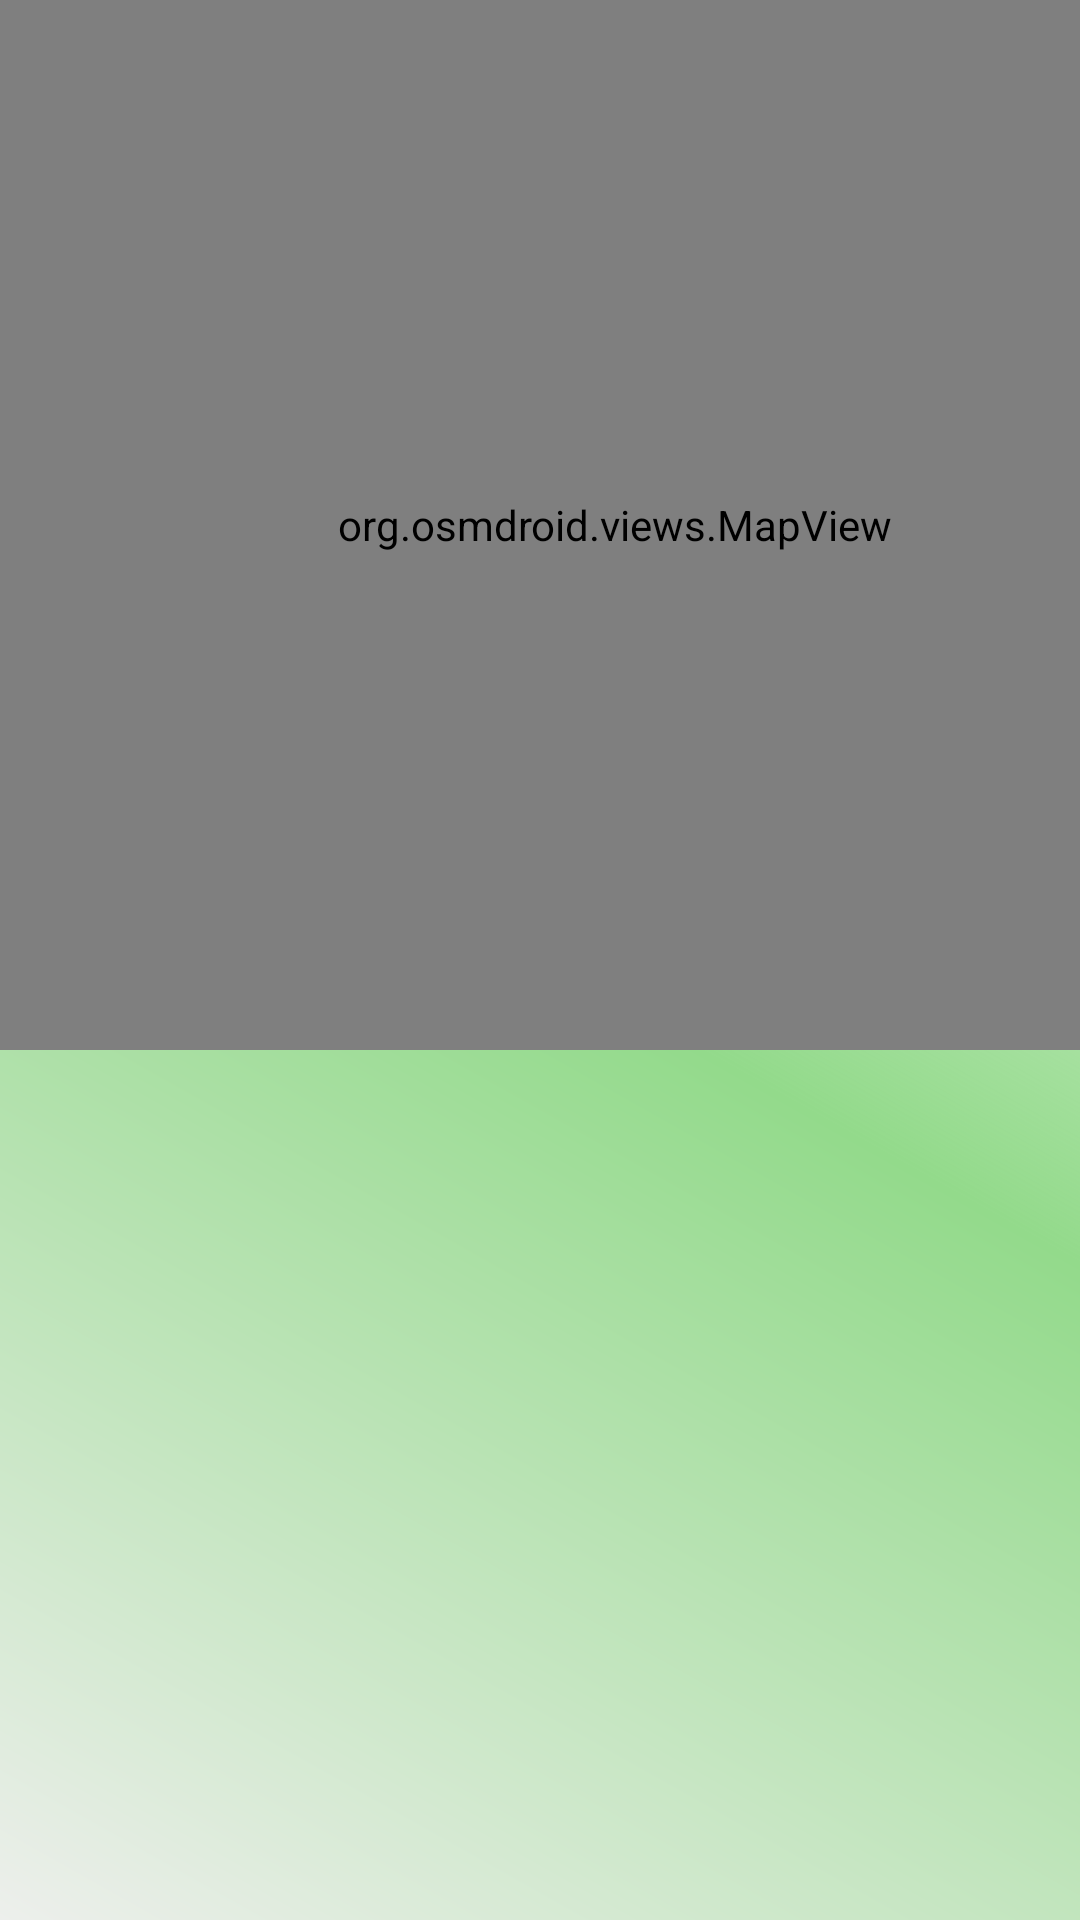

This screen was rendered from an Android layout file. Write that file and the resources it references.
<!-- AndroidManifest.xml: application theme Theme.CiudadNuevaSegura -->
<!-- res/layout/activity_pruebas_gps.xml -->
<?xml version="1.0" encoding="utf-8"?>
<androidx.constraintlayout.widget.ConstraintLayout xmlns:android="http://schemas.android.com/apk/res/android"
    xmlns:app="http://schemas.android.com/apk/res-auto"
    xmlns:tools="http://schemas.android.com/tools"
    android:layout_width="match_parent"
    android:layout_height="match_parent"
    android:background="@drawable/degrade_city"
    tools:context=".Pruebas_GPS_Activity">

    <LinearLayout
        android:layout_width="wrap_content"
        android:layout_height="wrap_content">


    </LinearLayout>

    <org.osmdroid.views.MapView
        android:id="@+id/mapView"
        android:layout_width="410dp"
        android:layout_height="350dp" />


</androidx.constraintlayout.widget.ConstraintLayout>
<!-- resources referenced by this layout -->
<resources>
  <!-- drawable degrade_city (drawable) -->
  <?xml version="1.0" encoding="utf-8"?>
  <shape xmlns:android="http://schemas.android.com/apk/res/android">
  
      <gradient
          android:angle="45"
          android:gradientRadius="32dp"
          android:centerColor="#93DA8B"
          android:startColor="#EDEFEC"
          >
      </gradient>
      
  </shape>
  <style name="Theme.CiudadNuevaSegura" parent="Theme.MaterialComponents.DayNight.NoActionBar">
          
          <item name="colorPrimary">@color/purple_500</item>
          <item name="colorPrimaryVariant">@color/purple_700</item>
          <item name="colorOnPrimary">@color/white</item>
          
          <item name="colorSecondary">@color/teal_200</item>
          <item name="colorSecondaryVariant">@color/teal_700</item>
          <item name="colorOnSecondary">@color/black</item>
          
          <item name="android:statusBarColor">?attr/colorPrimaryVariant</item>
          
      </style>
  <color name="purple_500">#4169E1</color>
  <color name="purple_700">#4169E1</color>
  <color name="white">#FFFFFFFF</color>
  <color name="teal_200">#2F61F6</color>
  <color name="teal_700">#FF018786</color>
  <color name="black">#FF000000</color>
</resources>
